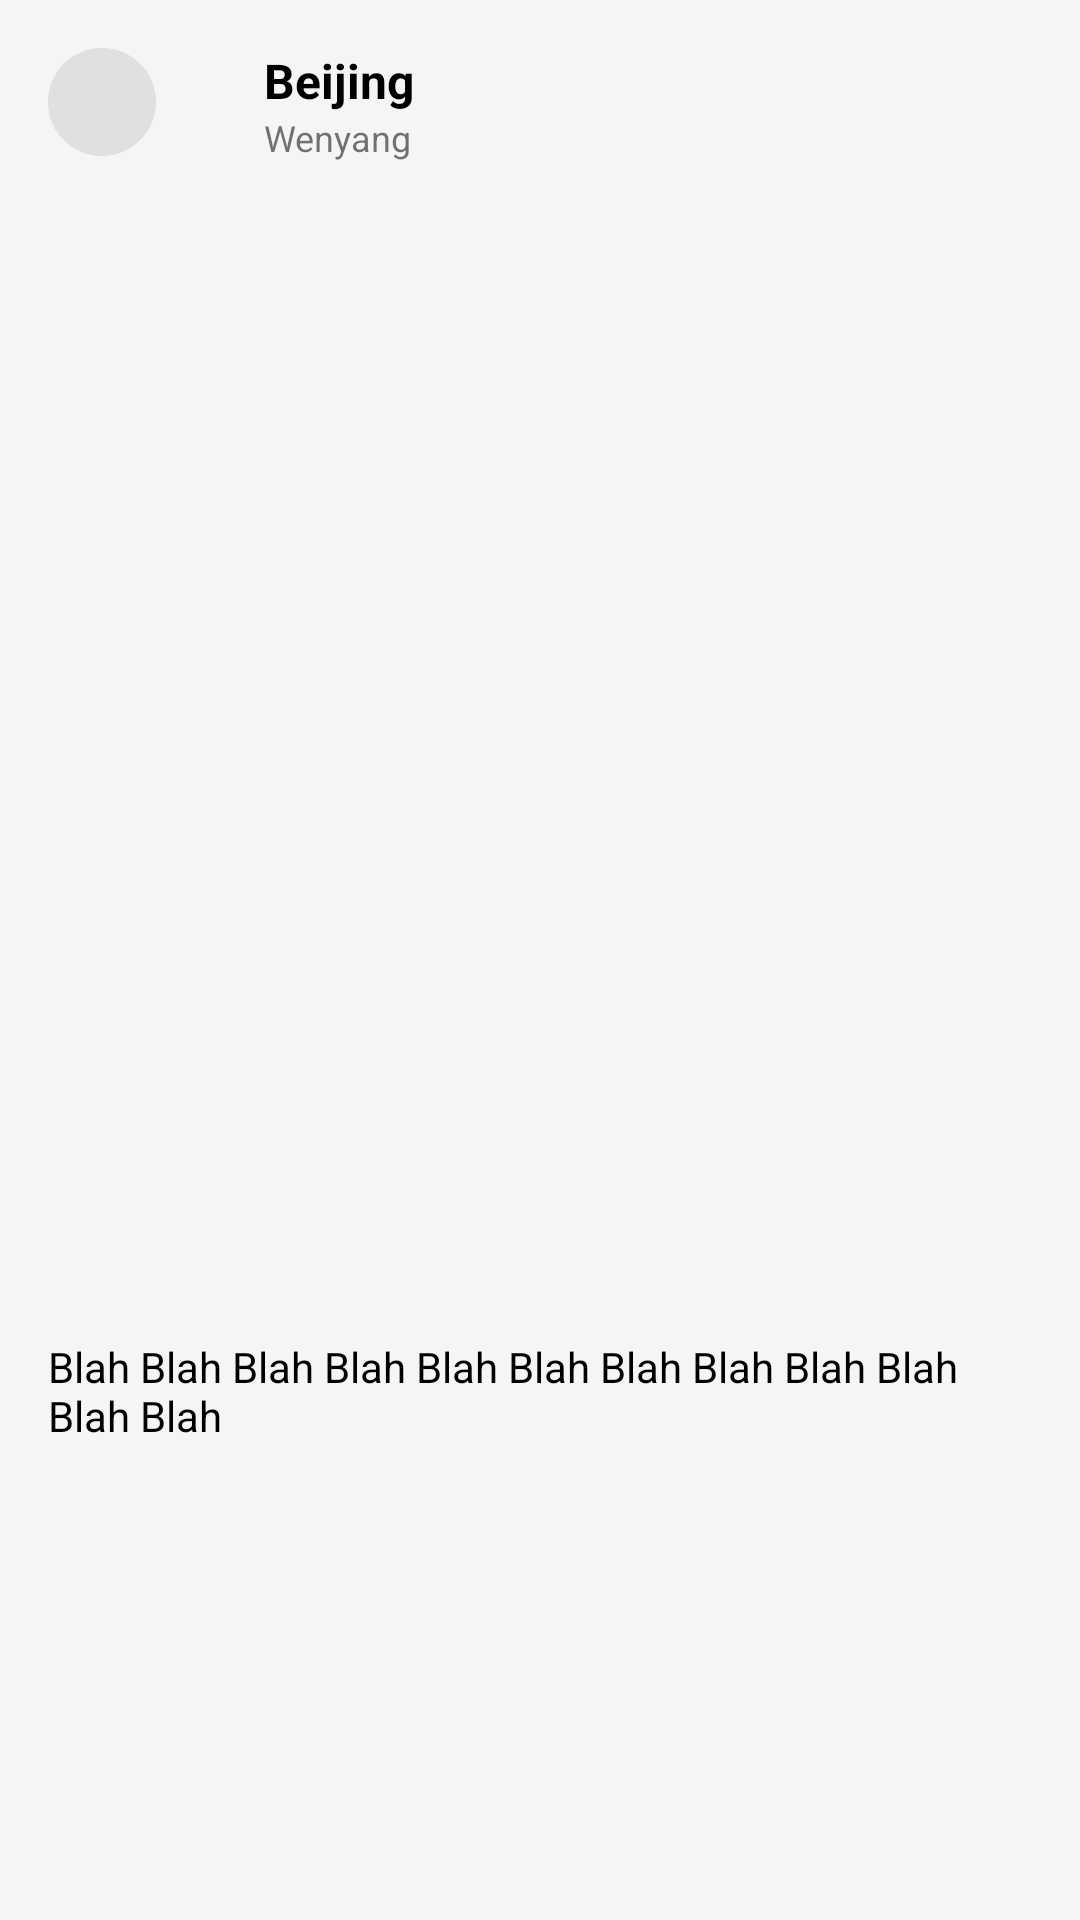

Write the Android layout XML for this screen, with the resource values it uses.
<!-- AndroidManifest.xml: application theme AppTheme -->
<!-- res/layout/photo_list_item.xml -->
<?xml version="1.0" encoding="utf-8"?>
<LinearLayout xmlns:android="http://schemas.android.com/apk/res/android"
              xmlns:tools="http://schemas.android.com/tools"
              android:orientation="vertical"
              android:layout_width="match_parent"
              android:layout_height="wrap_content"
              android:background="@color/colorPrimary">

    <LinearLayout
        android:layout_width="match_parent"
        android:layout_height="wrap_content"
        android:orientation="horizontal">

        <ImageView
            android:id="@+id/id_avatar"
            android:layout_width="@dimen/avatar_size"
            android:layout_height="@dimen/avatar_size"
            android:layout_margin="@dimen/avatar_margin"
            android:transitionName="@string/avatar_transition"
            android:src="@drawable/avatar_placeholder"/>

        <LinearLayout
            android:id="@+id/location_container"
            android:layout_width="wrap_content"
            android:layout_height="wrap_content"
            android:layout_marginTop="@dimen/avatar_margin"
            android:layout_marginBottom="@dimen/avatar_margin"
            android:orientation="horizontal">

            <ImageView
                android:layout_marginTop="3dp"
                android:layout_width="16dp"
                android:layout_height="16dp"
                android:src="@mipmap/ic_room"/>

            <LinearLayout
                android:layout_width="wrap_content"
                android:layout_height="wrap_content"
                android:layout_marginStart="4dp"
                android:orientation="vertical">

                <TextView
                    android:id="@+id/id_location"
                    android:layout_width="wrap_content"
                    android:layout_height="wrap_content"
                    android:textStyle="bold"
                    android:textColor="@color/text_primary_dark"
                    android:textSize="@dimen/user_name_size"
                    android:text="Beijing"/>

                <TextView
                    android:id="@+id/id_user"
                    android:layout_width="wrap_content"
                    android:layout_height="wrap_content"
                    android:textSize="@dimen/location_size"
                    android:text="Wenyang"/>

            </LinearLayout>

        </LinearLayout>

    </LinearLayout>

    <ImageView
        android:id="@+id/id_photo"
        android:layout_width="match_parent"
        android:layout_height="@dimen/image_size"
        tools:scaleType="centerCrop"/>

    <TextView
        android:id="@+id/photo_description"
        android:padding="@dimen/avatar_margin"
        android:layout_width="match_parent"
        android:layout_height="wrap_content"
        android:textSize="@dimen/description_size"
        android:textColor="@color/text_primary_dark"
        android:text="Blah Blah Blah Blah Blah Blah Blah Blah Blah Blah Blah Blah"/>

    <TextView
        android:layout_width="match_parent"
        android:layout_height="@dimen/item_divider_size"
        android:background="@color/colorPrimary"/>

</LinearLayout>
<!-- resources referenced by this layout -->
<resources>
  <color name="colorPrimary">#f5f5f5</color>
  <color name="text_primary_dark">#000000</color>
  <dimen name="avatar_margin">16dp</dimen>
  <dimen name="avatar_size">36dp</dimen>
  <dimen name="description_size">14sp</dimen>
  <dimen name="image_size">360dp</dimen>
  <dimen name="item_divider_size">24dp</dimen>
  <dimen name="location_size">12sp</dimen>
  <dimen name="user_name_size">16sp</dimen>
  <!-- drawable avatar_placeholder (drawable) -->
  <?xml version="1.0" encoding="utf-8"?>
  <shape xmlns:android="http://schemas.android.com/apk/res/android"
      android:shape="oval">
      <solid android:color="@color/avatar_placeholder"/>
      <size android:height="@dimen/avatar_size" android:width="@dimen/avatar_size"/>
  
  </shape>
  <string name="avatar_transition">avatar_transition</string>
  <style name="AppTheme" parent="Theme.AppCompat.Light.NoActionBar">
          
          <item name="colorPrimary">@color/colorPrimary</item>
          <item name="colorPrimaryDark">@color/colorPrimaryDark</item>
          <item name="colorAccent">@color/colorAccent</item>
          <item name="android:windowContentTransitions" tools:targetApi="lollipop">true</item>
      </style>
  <color name="avatar_placeholder">#FFE0E0e0</color>
  <color name="colorPrimaryDark">#e0e0e0</color>
  <color name="colorAccent">#FF4081</color>
</resources>
